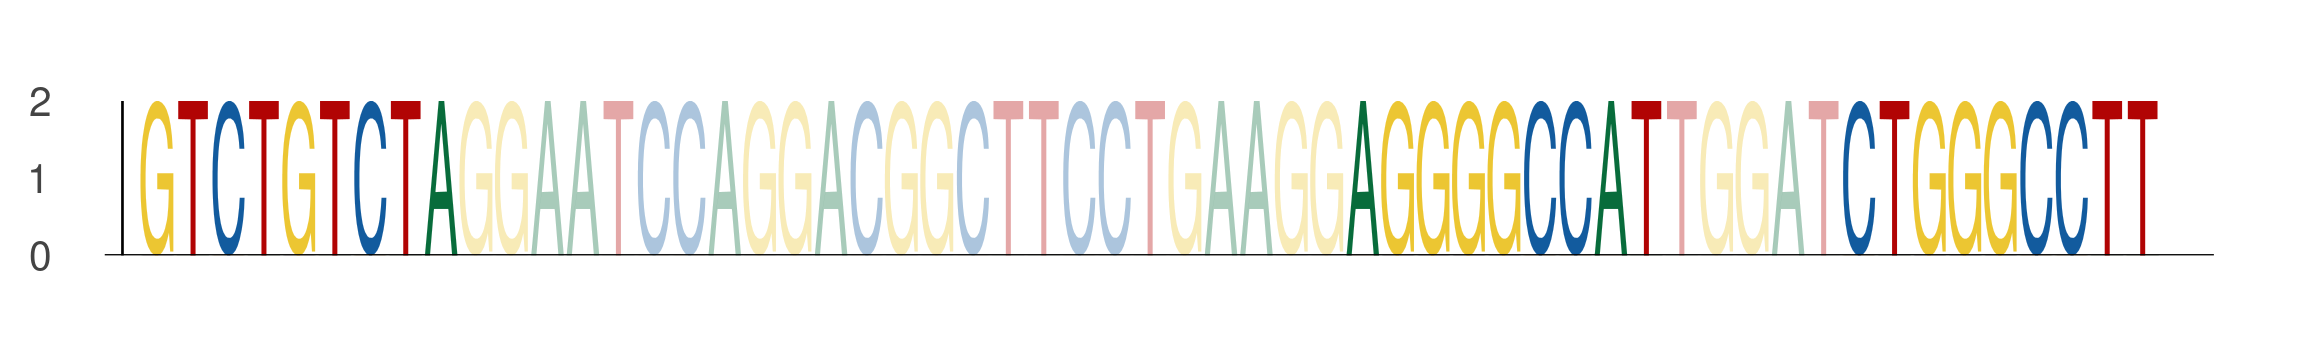

The file beside this chart, header and first rows:
seq_index, start_position, end_position, is_reversed_complement
2312, 94, 103, 0
2312, 128, 137, 0
2312, 142, 151, 0
